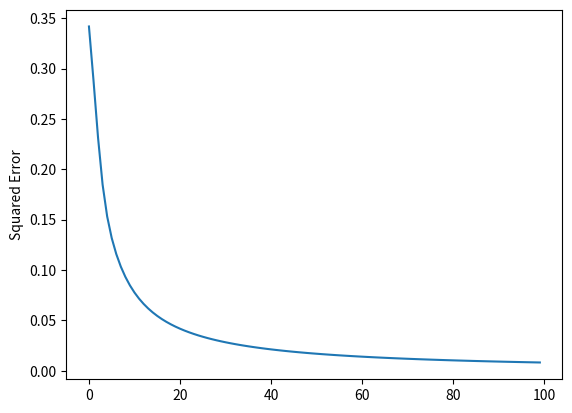

Generate this figure with matplotlib: (Note: this script raises an exception after producing the figure.)
'''toy full batch neural network, largely inspired by http://iamtrask.github.io/2015/07/12/basic-python-network/'''

import numpy as np
import matplotlib.pyplot as plt

def nonlin(x, deriv=False):
    '''sigmoid function'''
    if deriv:
        return x * (1 - x)
    return 1 / (1 + np.exp(-x))

def plot_error(sq_err):
   plt.plot(sq_err)
   plt.ylabel('Squared Error')
   plt.ylim((0, max()))
   plt.xlabel('epoch')
   plt.title('Evolution of Squared Error by Epoch')
   plt.show()

#Input
X = np.array([[0, 0, 1],
              [0, 1, 1],
              [1, 0, 1],
              [1, 0, 1]])

# value to find aka ground truth aka...
y = np.array([[0, 0, 1, 1]]).T

# set seed (for reproducibility)
np.random.seed(1)

# initialize weights
syn0 = 2 * np.random.random((3, 1)) - 1 #1st term in (0, 2), -1: in (-1, 1), mean: 0
sq_err = []
for _ in range(100):
     l1 = nonlin(np.dot(X, syn0)) #forward propagation
     l1_error = y - l1 #value error
     sq_err.append(np.square(l1_error).mean())
     l1_delta = np.multiply(l1_error, nonlin(l1, True)) #value error * slope of the error function at the value
     syn0 += np.dot(X.T, l1_delta) #updating of the weights

print('Output after training:\n{}'.format(l1))
plot_error(sq_err)
